Run: headless pygame with SDL's dummy video driver; simulated clock (each Clock.tick advances the game by its frame time, no real sleeping); random seed 0; keys injected as events and as key.get_pressed() state; mouse plan: one left click at the window centre at the start of phase 2, then a move to the lower-right quarter at the start of phase 3.
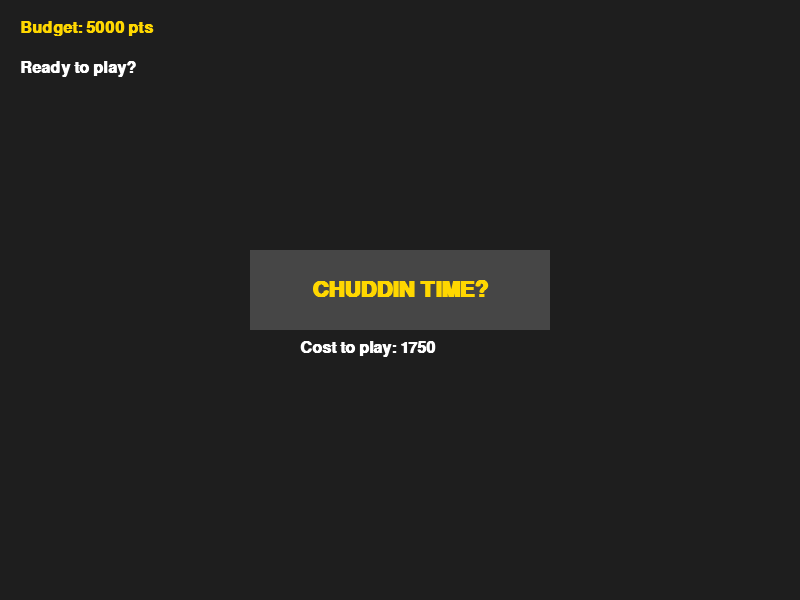
Frame 1 of 4 · flips 1–60 · no input
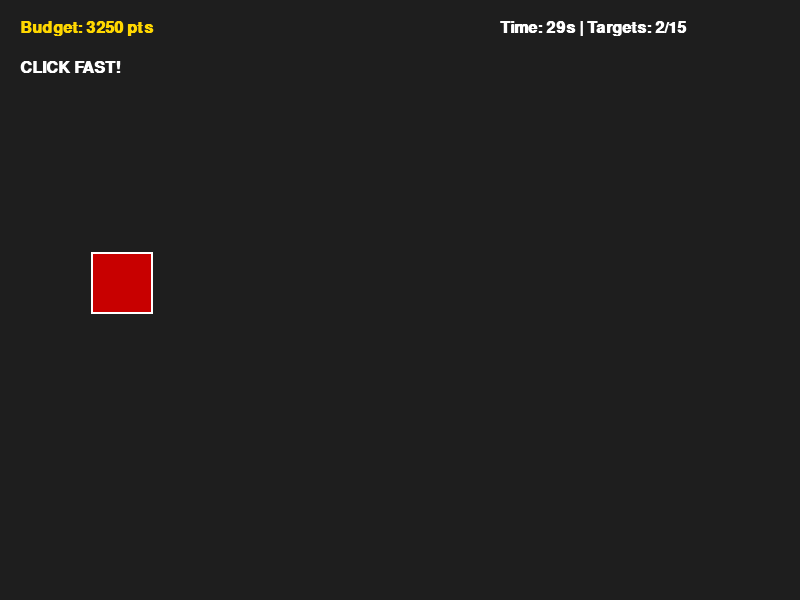
Frame 2 of 4 · flips 61–180 · clicked the window centre · tapped SPACE, RETURN · held RIGHT (→), D
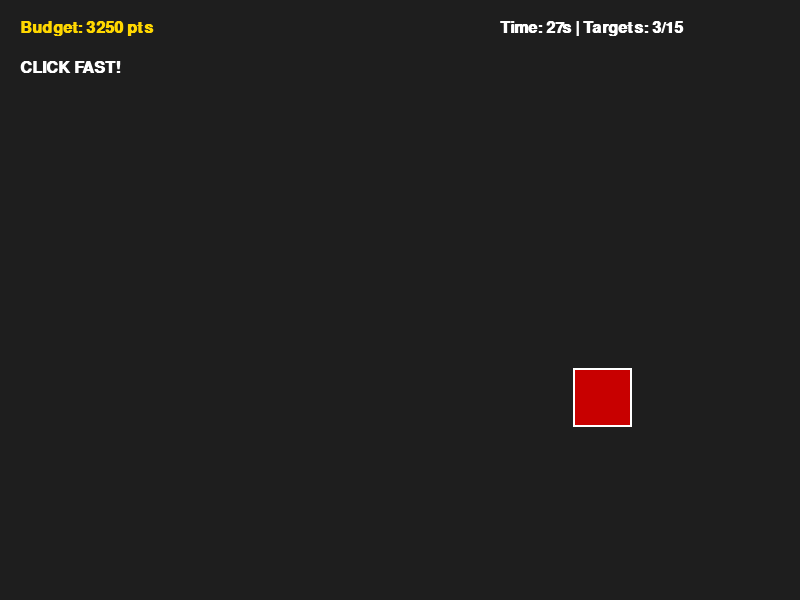
Frame 3 of 4 · flips 181–300 · moved the mouse to the lower-right quarter · held DOWN (↓), S
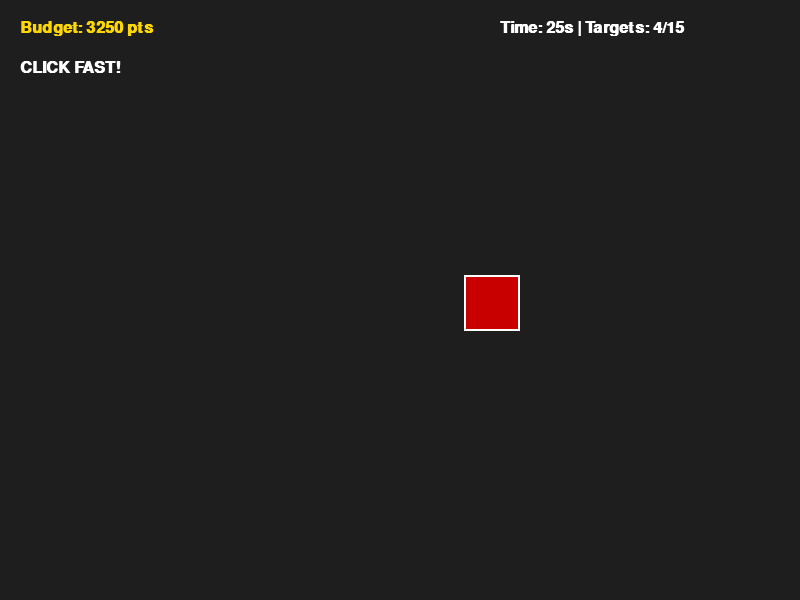
Frame 4 of 4 · flips 301–420 · held LEFT (←), A, UP (↑), W

The pygame program that drew these frames:

import pygame
import random
import time

# --- Configuration & Constants ---
SCREEN_WIDTH = 800
SCREEN_HEIGHT = 600
WHITE = (255, 255, 255)
RED = (200, 0, 0)
GOLD = (255, 215, 0)
DARK_GREY = (30, 30, 30)
BUTTON_COLOR = (70, 70, 70)

class SpeedClicker:
    def __init__(self):
        pygame.init()
        self.screen = pygame.display.set_mode((SCREEN_WIDTH, SCREEN_HEIGHT))
        pygame.display.set_caption("Speed Clicker: Chuddin Time")
        self.clock = pygame.time.Clock()
        self.font = pygame.font.SysFont("Arial", 24, bold=True)
        self.btn_font = pygame.font.SysFont("Arial", 32, bold=True)
        
        # Game Balance Variables
        self.chuds_per_second = 10 
        
        # Points & State
        self.total_points = 5000.0
        self.game_active = False
        self.cooldown_end_time = 0
        self.last_result_msg = "Ready to play?"
        
        # Button Rect
        self.start_btn_rect = pygame.Rect(250, 250, 300, 80)
        
        # Round Variables
        self.round_start_time = 0
        self.targets_spawned = 0
        self.max_spawns = 15
        self.current_target = None 
        self.target_spawn_time = 0
        self.target_lifetime = 1500 

    def get_entry_cost(self):
        # cost is chuds_per_second * 180
        # Implementing as 35% of point total per instructions
        return self.total_points * 0.35

    def spawn_target(self):
        size = max(15, 65 - (self.targets_spawned * 3)) 
        x = random.randint(50, SCREEN_WIDTH - 50)
        y = random.randint(120, SCREEN_HEIGHT - 100)
        self.current_target = pygame.Rect(x, y, size, size)
        self.target_spawn_time = pygame.time.get_ticks()
        self.targets_spawned += 1

    def start_game(self):
        current_time = time.time()
        
        if current_time < self.cooldown_end_time:
            return

        cost = self.get_entry_cost()
        
        if self.total_points >= cost and self.total_points > 0:
            self.total_points -= cost
            self.game_active = True
            self.targets_spawned = 0
            self.round_start_time = pygame.time.get_ticks()
            self.spawn_target()
            self.last_result_msg = "CLICK FAST!"
        else:
            self.last_result_msg = "Insufficient Funds!"

    def end_game(self):
        self.game_active = False
        self.current_target = None
        self.cooldown_end_time = time.time() + 10 
        self.last_result_msg = "Cooldown: 10s"

    def draw_button(self):
        current_time = time.time()
        cost = self.get_entry_cost()
        on_cooldown = current_time < self.cooldown_end_time
        can_afford = self.total_points >= cost and self.total_points > 0
        
        # Determine transparency (Alpha)
        # If can't afford or on cooldown, make it very transparent
        alpha = 255 if (can_afford and not on_cooldown) else 80
        
        # Create a surface for the button to handle transparency
        s = pygame.Surface((self.start_btn_rect.width, self.start_btn_rect.height), pygame.SRCALPHA)
        s.fill((70, 70, 70, alpha))
        self.screen.blit(s, (self.start_btn_rect.x, self.start_btn_rect.y))
        
        # Draw Text on Button
        btn_text = "CHUDDIN TIME?" if not on_cooldown else f"{int(self.cooldown_end_time - current_time)}s"
        text_color = (255, 215, 0, alpha)
        text_surf = self.btn_font.render(btn_text, True, text_color)
        text_rect = text_surf.get_rect(center=self.start_btn_rect.center)
        self.screen.blit(text_surf, text_rect)

    def run(self):
        running = True
        while running:
            curr_ticks = pygame.time.get_ticks()
            mouse_pos = pygame.mouse.get_pos()
            
            for event in pygame.event.get():
                if event.type == pygame.QUIT:
                    running = False
                
                if event.type == pygame.MOUSEBUTTONDOWN:
                    # Logic for clicking the Start Button
                    if not self.game_active:
                        if self.start_btn_rect.collidepoint(mouse_pos):
                            self.start_game()
                    
                    # Logic for clicking the targets
                    elif self.game_active:
                        if self.current_target and self.current_target.collidepoint(mouse_pos):
                            # each successful click grants 500 points
                            # reward is chuds_per_second * 30
                            self.total_points += 500 
                            self.current_target = None 
                            
                            if self.targets_spawned < self.max_spawns:
                                self.spawn_target()
                            else:
                                self.end_game()

            # --- Logic ---
            if self.game_active:
                if curr_ticks - self.round_start_time > 30000:
                    self.end_game()
                
                if self.current_target and (curr_ticks - self.target_spawn_time > self.target_lifetime):
                    if self.targets_spawned < self.max_spawns:
                        self.spawn_target()
                    else:
                        self.end_game()

            # --- Drawing ---
            self.screen.fill(DARK_GREY)
            
            # Draw Points and Message
            pt_text = self.font.render(f"Budget: {int(self.total_points)} pts", True, GOLD)
            msg_text = self.font.render(self.last_result_msg, True, WHITE)
            self.screen.blit(pt_text, (20, 20))
            self.screen.blit(msg_text, (20, 60))
            
            if not self.game_active:
                self.draw_button()
                cost_text = self.font.render(f"Cost to play: {int(self.get_entry_cost())}", True, WHITE)
                self.screen.blit(cost_text, (300, 340))
            else:
                # Draw In-Game Info
                timer = 30 - (curr_ticks - self.round_start_time) // 1000
                t_text = self.font.render(f"Time: {timer}s | Targets: {self.targets_spawned}/15", True, WHITE)
                self.screen.blit(t_text, (500, 20))
                
                if self.current_target:
                    pygame.draw.rect(self.screen, RED, self.current_target)
                    pygame.draw.rect(self.screen, WHITE, self.current_target, 2)

            pygame.display.flip()
            self.clock.tick(60)

        pygame.quit()

if __name__ == "__main__":
    SpeedClicker().run()
